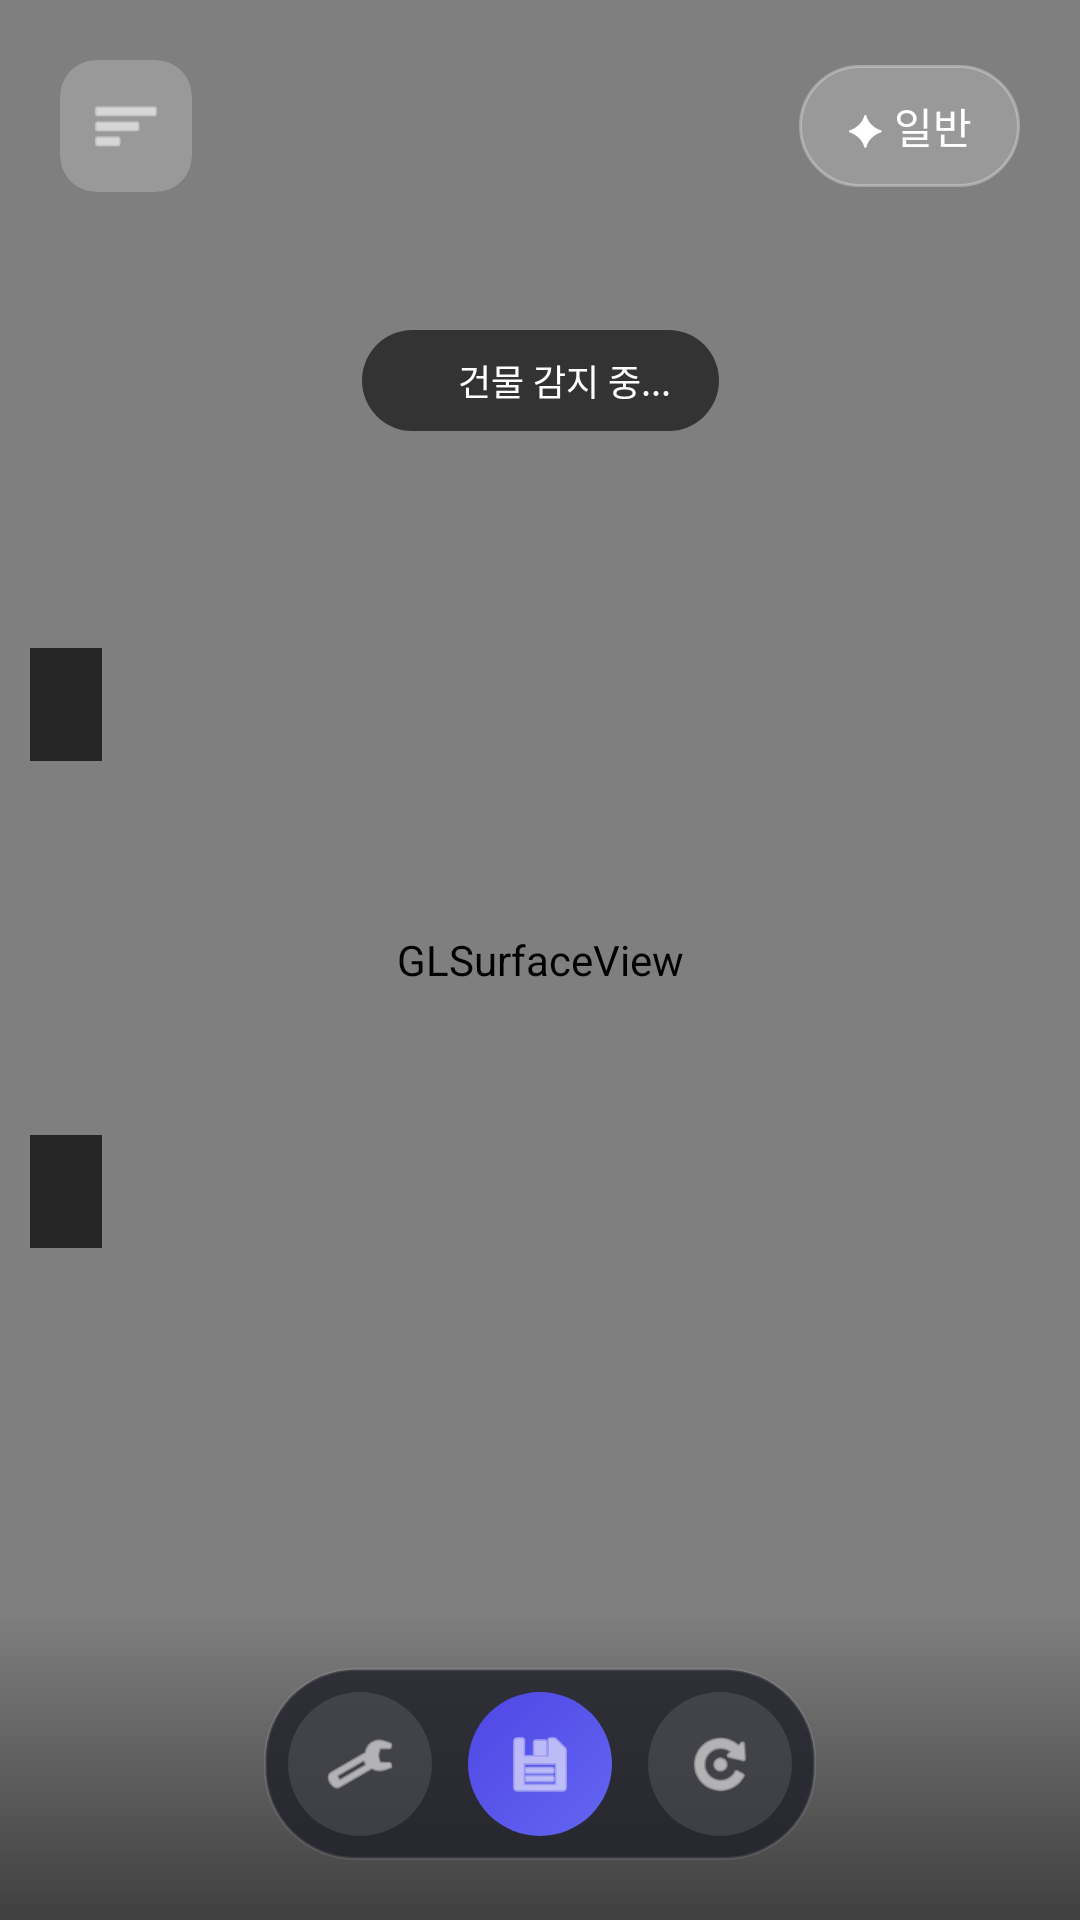

Reconstruct the res/layout file that produces this screen, plus the resources it refers to.
<!-- AndroidManifest.xml: activity theme Theme.ARBuildingDemo.Fullscreen -->
<!-- res/layout/activity_ar.xml -->
<?xml version="1.0" encoding="utf-8"?>
<androidx.constraintlayout.widget.ConstraintLayout
    xmlns:android="http://schemas.android.com/apk/res/android"
    xmlns:app="http://schemas.android.com/apk/res-auto"
    android:layout_width="match_parent"
    android:layout_height="match_parent"
    android:background="#000000">

    
    <android.opengl.GLSurfaceView
        android:id="@+id/glSurfaceView"
        android:layout_width="match_parent"
        android:layout_height="match_parent" />

    
    <FrameLayout
        android:id="@+id/labelContainer"
        android:layout_width="match_parent"
        android:layout_height="match_parent" />

    
    <LinearLayout
        android:id="@+id/topBar"
        android:layout_width="match_parent"
        android:layout_height="wrap_content"
        android:orientation="horizontal"
        android:padding="20dp"
        android:paddingTop="50dp"
        android:gravity="center_vertical"
        android:background="@drawable/gradient_top"
        app:layout_constraintTop_toTopOf="parent">

        
        <androidx.cardview.widget.CardView
            android:layout_width="44dp"
            android:layout_height="44dp"
            app:cardCornerRadius="12dp"
            app:cardElevation="0dp"
            app:cardBackgroundColor="#33FFFFFF">

            <ImageView
                android:layout_width="24dp"
                android:layout_height="24dp"
                android:layout_gravity="center"
                android:src="@android:drawable/ic_menu_sort_by_size"
                android:tint="@android:color/white" />

        </androidx.cardview.widget.CardView>

        <View
            android:layout_width="0dp"
            android:layout_height="0dp"
            android:layout_weight="1" />

        
        <TextView
            android:layout_width="wrap_content"
            android:layout_height="wrap_content"
            android:text="✦ 일반"
            android:textColor="@android:color/white"
            android:textSize="14sp"
            android:paddingHorizontal="16dp"
            android:paddingVertical="10dp"
            android:background="@drawable/rounded_button_bg" />

    </LinearLayout>

    
    <LinearLayout
        android:id="@+id/statusBar"
        android:layout_width="wrap_content"
        android:layout_height="wrap_content"
        android:layout_marginTop="110dp"
        android:orientation="horizontal"
        android:gravity="center_vertical"
        android:paddingHorizontal="16dp"
        android:paddingVertical="8dp"
        android:background="@drawable/status_bg"
        app:layout_constraintTop_toTopOf="parent"
        app:layout_constraintStart_toStartOf="parent"
        app:layout_constraintEnd_toEndOf="parent">

        <View
            android:id="@+id/statusDot"
            android:layout_width="8dp"
            android:layout_height="8dp"
            android:background="@drawable/status_dot_green" />

        <TextView
            android:id="@+id/statusText"
            android:layout_width="wrap_content"
            android:layout_height="wrap_content"
            android:layout_marginStart="8dp"
            android:text="건물 감지 중..."
            android:textColor="@android:color/white"
            android:textSize="12sp" />

    </LinearLayout>

    
    <TextView
        android:id="@+id/debugText"
        android:layout_width="wrap_content"
        android:layout_height="wrap_content"
        android:layout_marginStart="10dp"
        android:layout_marginBottom="120dp"
        android:padding="12dp"
        android:background="#B3000000"
        android:textColor="#00FF00"
        android:textSize="10sp"
        android:fontFamily="monospace"
        android:maxWidth="320dp"
        app:layout_constraintBottom_toTopOf="@id/bottomBar"
        app:layout_constraintStart_toStartOf="parent" />

    <ScrollView
        android:id="@+id/debugPanel"
        android:layout_width="wrap_content"
        android:layout_height="200dp"
        android:layout_marginStart="10dp"
        android:layout_marginBottom="120dp"
        android:visibility="visible"
        app:layout_constraintBottom_toTopOf="@id/bottomBar"
        app:layout_constraintStart_toStartOf="parent">

        <TextView
            android:id="@+id/debugTextScroll"
            android:layout_width="wrap_content"
            android:layout_height="wrap_content"
            android:padding="12dp"
            android:background="#B3000000"
            android:textColor="#00FF00"
            android:textSize="10sp"
            android:fontFamily="monospace"
            android:maxWidth="320dp" />

    </ScrollView>

    
    <LinearLayout
        android:id="@+id/bottomBar"
        android:layout_width="match_parent"
        android:layout_height="wrap_content"
        android:orientation="vertical"
        android:gravity="center_horizontal"
        android:padding="20dp"
        android:paddingBottom="40dp"
        android:background="@drawable/gradient_bottom"
        app:layout_constraintBottom_toBottomOf="parent">

        <LinearLayout
            android:layout_width="wrap_content"
            android:layout_height="wrap_content"
            android:orientation="horizontal"
            android:padding="8dp"
            android:background="@drawable/control_bar_bg">

            
            <ImageView
                android:id="@+id/btnSettings"
                android:layout_width="48dp"
                android:layout_height="48dp"
                android:padding="12dp"
                android:src="@android:drawable/ic_menu_manage"
                android:tint="@android:color/white"
                android:background="@drawable/control_button_secondary" />

            <View
                android:layout_width="12dp"
                android:layout_height="0dp" />

            
            <ImageView
                android:id="@+id/btnConfirm"
                android:layout_width="48dp"
                android:layout_height="48dp"
                android:padding="12dp"
                android:src="@android:drawable/ic_menu_save"
                android:tint="@android:color/white"
                android:background="@drawable/control_button_primary" />

            <View
                android:layout_width="12dp"
                android:layout_height="0dp" />

            
            <ImageView
                android:id="@+id/btnReset"
                android:layout_width="48dp"
                android:layout_height="48dp"
                android:padding="12dp"
                android:src="@android:drawable/ic_menu_rotate"
                android:tint="@android:color/white"
                android:background="@drawable/control_button_secondary" />

        </LinearLayout>

    </LinearLayout>

</androidx.constraintlayout.widget.ConstraintLayout>
<!-- resources referenced by this layout -->
<resources>
  <!-- drawable control_bar_bg (drawable) -->
  <?xml version="1.0" encoding="utf-8"?>
  <shape xmlns:android="http://schemas.android.com/apk/res/android"
      android:shape="rectangle">
      <solid android:color="#CC1E1E28" />
      <corners android:radius="30dp" />
      <stroke android:width="1dp" android:color="#1AFFFFFF" />
  </shape>
  <!-- drawable control_button_primary (drawable) -->
  <?xml version="1.0" encoding="utf-8"?>
  <shape xmlns:android="http://schemas.android.com/apk/res/android"
      android:shape="oval">
      <gradient
          android:type="linear"
          android:angle="135"
          android:startColor="#6366F1"
          android:endColor="#4F46E5" />
  </shape>
  <!-- drawable control_button_secondary (drawable) -->
  <?xml version="1.0" encoding="utf-8"?>
  <shape xmlns:android="http://schemas.android.com/apk/res/android"
      android:shape="oval">
      <solid android:color="#1AFFFFFF" />
  </shape>
  <!-- drawable gradient_bottom (drawable) -->
  <?xml version="1.0" encoding="utf-8"?>
  <shape xmlns:android="http://schemas.android.com/apk/res/android">
      <gradient
          android:type="linear"
          android:angle="90"
          android:startColor="#80000000"
          android:endColor="#00000000" />
  </shape>
  <!-- drawable rounded_button_bg (drawable) -->
  <?xml version="1.0" encoding="utf-8"?>
  <shape xmlns:android="http://schemas.android.com/apk/res/android"
      android:shape="rectangle">
      <solid android:color="#33FFFFFF" />
      <corners android:radius="20dp" />
      <stroke android:width="1dp" android:color="#4DFFFFFF" />
  </shape>
  <!-- drawable status_bg (drawable) -->
  <?xml version="1.0" encoding="utf-8"?>
  <shape xmlns:android="http://schemas.android.com/apk/res/android"
      android:shape="rectangle">
      <solid android:color="#99000000" />
      <corners android:radius="20dp" />
  </shape>
  <style name="Theme.ARBuildingDemo.Fullscreen" parent="Theme.ARBuildingDemo">
          <item name="android:windowFullscreen">true</item>
          <item name="windowNoTitle">true</item>
          <item name="android:windowContentOverlay">@null</item>
      </style>
  <style name="Theme.ARBuildingDemo" parent="Theme.MaterialComponents.DayNight.NoActionBar">
          <item name="colorPrimary">#6366F1</item>
          <item name="colorPrimaryVariant">#4F46E5</item>
          <item name="colorOnPrimary">@android:color/white</item>
          <item name="colorSecondary">#22C55E</item>
          <item name="colorSecondaryVariant">#16A34A</item>
          <item name="colorOnSecondary">@android:color/white</item>
          <item name="android:statusBarColor">@android:color/transparent</item>
          <item name="android:navigationBarColor">@android:color/transparent</item>
          <item name="android:windowTranslucentStatus">true</item>
          <item name="android:windowTranslucentNavigation">true</item>
      </style>
</resources>
